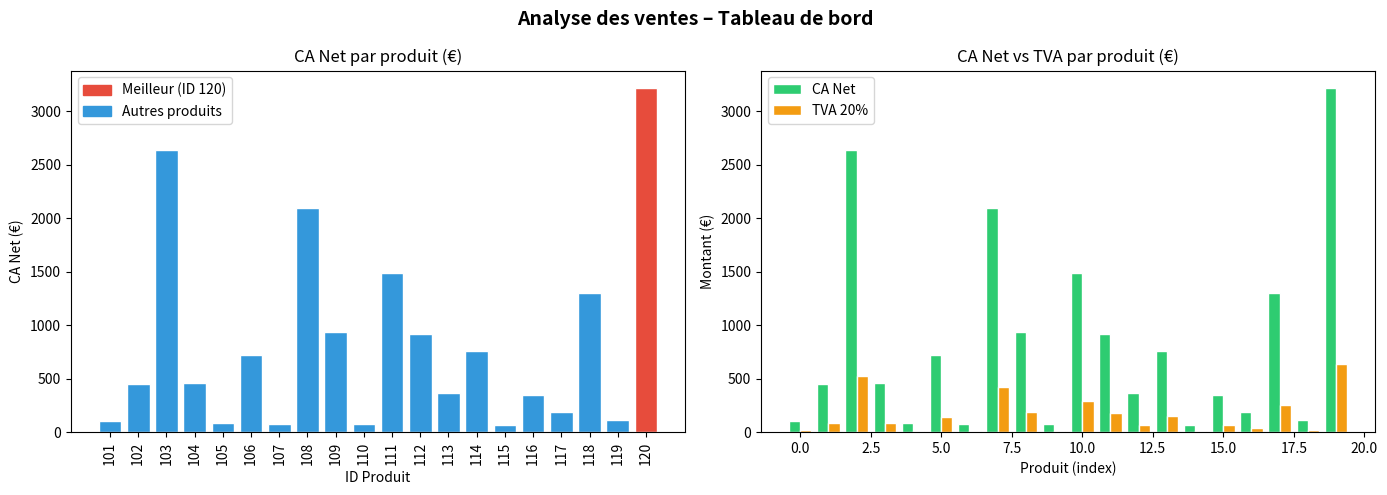

Write Python code to recreate this figure.
import csv
import random
import matplotlib.pyplot as plt
import matplotlib.patches as mpatches

# ─────────────────────────────────────────────
# 1. Générer ventes2.csv
# ─────────────────────────────────────────────
produits = list(range(101, 121))  # 20 produits
lignes = []

random.seed(42)
for i, pid in enumerate(produits):
    prix = round(random.uniform(5, 100), 2)
    quantite = random.randint(1, 50)
    remise = random.choice([0, 2.5, 5, 10, 15, 20])
    lignes.append([pid, prix, quantite, remise])

with open("ventes2.csv", "w", newline="") as f:
    writer = csv.writer(f)
    writer.writerow(["ID", "Prix", "Quantite", "Remise"])
    writer.writerows(lignes)

print("✔ ventes2.csv généré avec succès.\n")

# ─────────────────────────────────────────────
# 2-7. Calculs & export results_final2.csv
# ─────────────────────────────────────────────
TAUX_TVA = 0.20

resultats = []

with open("ventes2.csv", newline="") as f:
    reader = csv.DictReader(f)
    for row in reader:
        pid      = int(row["ID"])
        prix     = float(row["Prix"])
        qte      = int(row["Quantite"])
        remise   = float(row["Remise"])

        ca_brut  = round(prix * qte, 2)                          # 2
        ca_net   = round(ca_brut * (1 - remise / 100), 2)        # 3
        tva      = round(ca_net * TAUX_TVA, 2)                   # 4
        benefice = ca_net                                         # proxy bénéfice = CA Net

        resultats.append({
            "ID": pid,
            "Prix": prix,
            "Quantite": qte,
            "Remise": remise,
            "CA_Brut": ca_brut,
            "CA_Net": ca_net,
            "TVA": tva,
            "CA_TTC": round(ca_net + tva, 2),
        })

# 5. CA Total
ca_total = round(sum(r["CA_Net"] for r in resultats), 2)
print(f"💰 CA Total de l'entreprise : {ca_total} €\n")

# 6. Produit avec le plus gros bénéfice
meilleur = max(resultats, key=lambda r: r["CA_Net"])
print(f"🏆 Produit avec le plus gros bénéfice : ID {meilleur['ID']}  "
      f"(CA Net = {meilleur['CA_Net']} €)\n")

# 7. Export results_final2.csv
colonnes = ["ID", "Prix", "Quantite", "Remise", "CA_Brut", "CA_Net", "TVA", "CA_TTC"]
with open("results_final2.csv", "w", newline="") as f:
    writer = csv.DictWriter(f, fieldnames=colonnes)
    writer.writeheader()
    writer.writerows(resultats)

print("✔ results_final2.csv exporté avec succès.\n")

# ─────────────────────────────────────────────
# BONUS – Graphiques Matplotlib
# ─────────────────────────────────────────────
ids    = [r["ID"]     for r in resultats]
ca_net = [r["CA_Net"] for r in resultats]
tva    = [r["TVA"]    for r in resultats]

fig, axes = plt.subplots(1, 2, figsize=(14, 5))
fig.suptitle("Analyse des ventes – Tableau de bord", fontsize=14, fontweight="bold")

# Graphique 1 : CA Net par produit
couleurs = ["#e74c3c" if r["ID"] == meilleur["ID"] else "#3498db" for r in resultats]
axes[0].bar([str(i) for i in ids], ca_net, color=couleurs, edgecolor="white")
axes[0].set_title("CA Net par produit (€)")
axes[0].set_xlabel("ID Produit")
axes[0].set_ylabel("CA Net (€)")
axes[0].tick_params(axis="x", rotation=90)
patch_best  = mpatches.Patch(color="#e74c3c", label=f"Meilleur (ID {meilleur['ID']})")
patch_other = mpatches.Patch(color="#3498db", label="Autres produits")
axes[0].legend(handles=[patch_best, patch_other])

# Graphique 2 : CA Net vs TVA (barres groupées)
x = range(len(ids))
w = 0.4
axes[1].bar([i - w/2 for i in x], ca_net, width=w, label="CA Net",  color="#2ecc71", edgecolor="white")
axes[1].bar([i + w/2 for i in x], tva,    width=w, label="TVA 20%", color="#f39c12", edgecolor="white")
axes[1].set_title("CA Net vs TVA par produit (€)")
axes[1].set_xlabel("Produit (index)")
axes[1].set_ylabel("Montant (€)")
axes[1].legend()

plt.tight_layout()
plt.savefig("graphiques_ventes2.png", dpi=120)
plt.close()
print("✔ graphiques_ventes2.png généré avec succès.")
